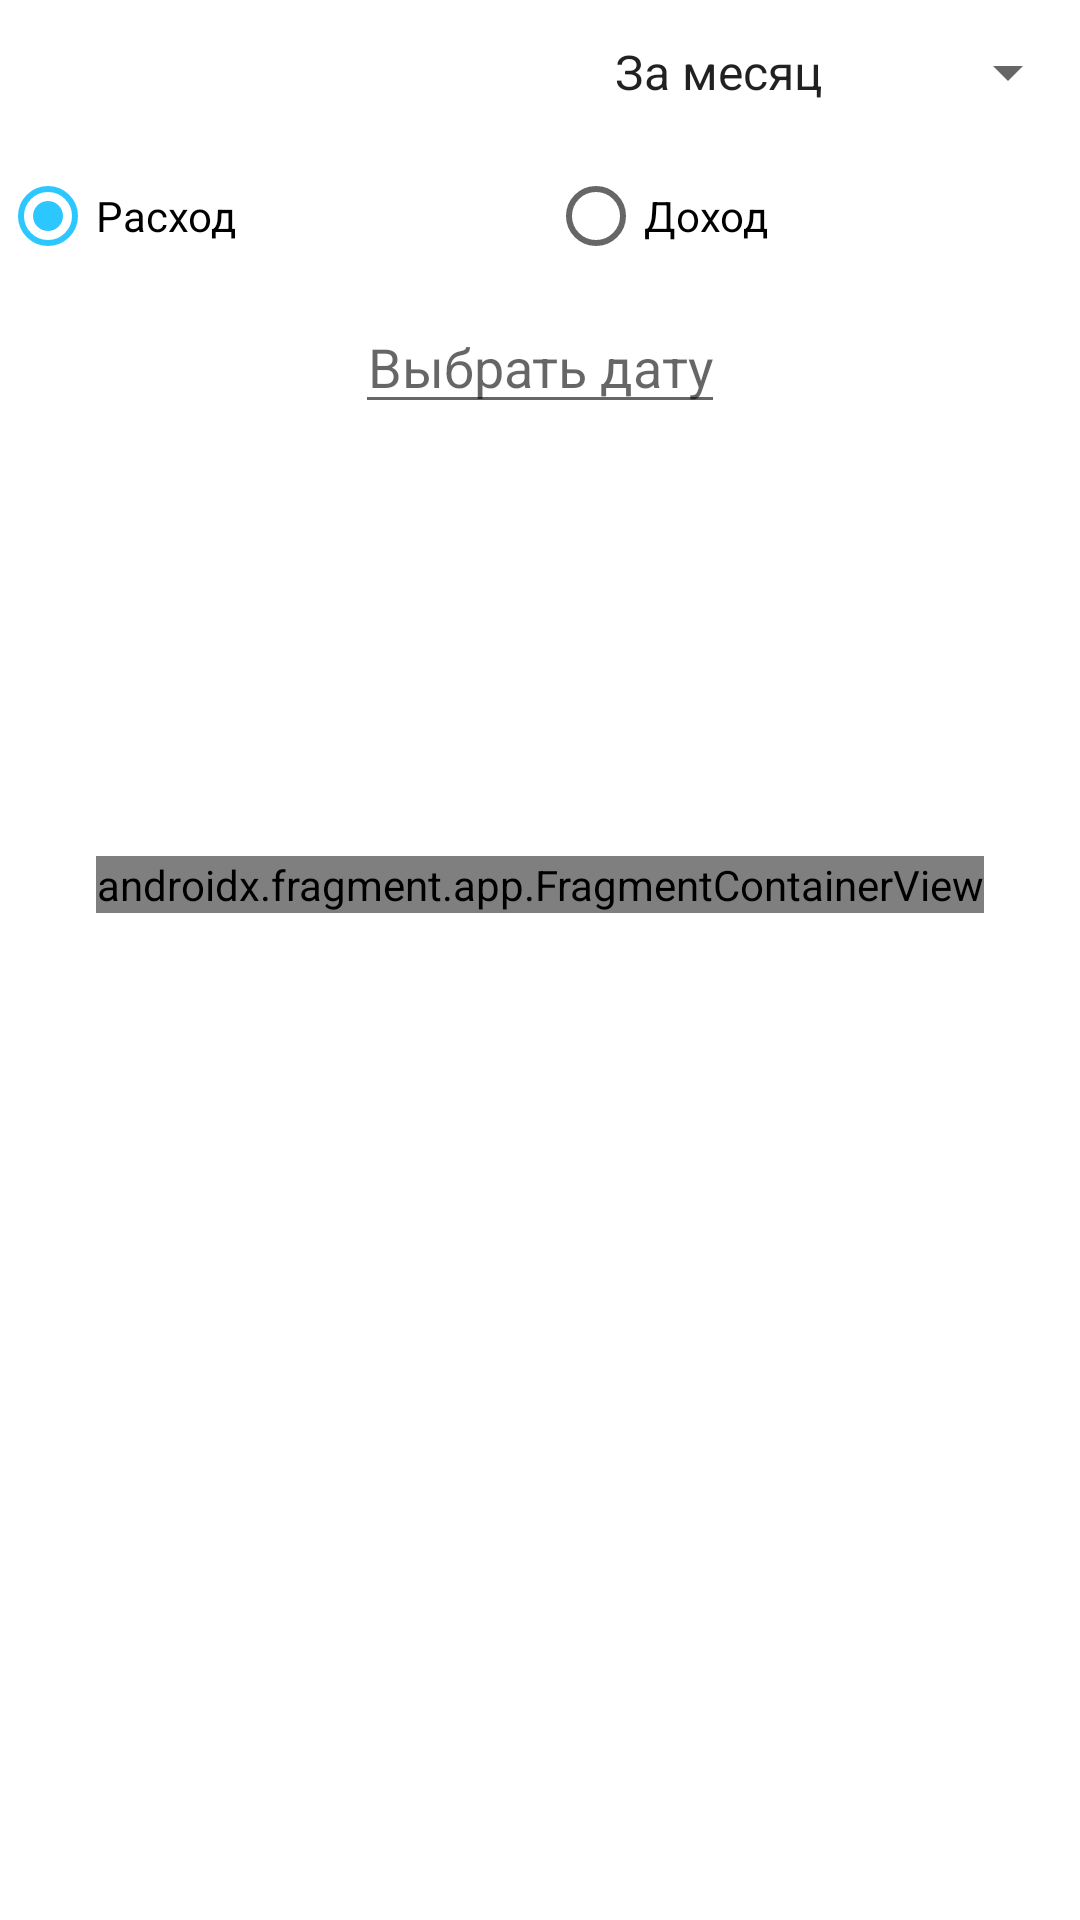

Produce the Android XML layout that renders to this screen, including the resource entries it uses.
<!-- AndroidManifest.xml: application theme Theme.MyFinApp -->
<!-- res/layout/fragment_chart_control.xml -->
<?xml version="1.0" encoding="utf-8"?>
<androidx.constraintlayout.widget.ConstraintLayout xmlns:android="http://schemas.android.com/apk/res/android"
    xmlns:app="http://schemas.android.com/apk/res-auto"
    xmlns:tools="http://schemas.android.com/tools"
    android:layout_width="match_parent"
    android:layout_height="match_parent"
    tools:context=".ui.chart.ChartControlFragment">

    <Spinner
        android:id="@+id/chart_type_spinner"
        android:layout_width="wrap_content"
        android:layout_height="48dp"
        android:entries="@array/chart_types"
        app:layout_constraintEnd_toEndOf="parent"
        app:layout_constraintTop_toTopOf="parent" />

    <RadioGroup
        android:id="@+id/data_type_radio_group"
        android:layout_width="match_parent"
        android:layout_height="wrap_content"
        android:orientation="horizontal"
        app:layout_constraintEnd_toEndOf="parent"
        app:layout_constraintStart_toStartOf="parent"
        app:layout_constraintTop_toBottomOf="@id/chart_type_spinner">

        <RadioButton
            android:id="@+id/expense_radio_button"
            android:layout_width="wrap_content"
            android:layout_height="wrap_content"
            android:layout_weight="1"
            android:checked="true"
            android:text="@string/expense" />

        <RadioButton
            android:id="@+id/income_radio_button"
            android:layout_width="wrap_content"
            android:layout_height="wrap_content"
            android:layout_weight="1"
            android:text="@string/income" />

    </RadioGroup>

    <EditText
        android:id="@+id/month_picker"
        android:layout_width="wrap_content"
        android:layout_height="wrap_content"
        android:layout_marginTop="4dp"
        android:clickable="true"
        android:focusable="false"
        android:hint="Выбрать дату"
        android:textAlignment="center"
        app:layout_constraintEnd_toEndOf="parent"
        app:layout_constraintStart_toStartOf="parent"
        app:layout_constraintTop_toBottomOf="@id/data_type_radio_group" />

    <androidx.fragment.app.FragmentContainerView
        android:id="@+id/chart_fragment"
        android:name="com.example.myfinapp.ui.chart.ChartFragment"
        android:layout_width="wrap_content"
        android:layout_height="wrap_content"
        app:layout_constraintBottom_toBottomOf="parent"
        app:layout_constraintEnd_toEndOf="parent"
        app:layout_constraintStart_toStartOf="parent"
        app:layout_constraintTop_toBottomOf="@id/month_picker"
        app:layout_constraintVertical_bias="0.3"
        tools:layout="@layout/fragment_chart" />

</androidx.constraintlayout.widget.ConstraintLayout>
<!-- res/layout/fragment_chart.xml (included above) -->
<?xml version="1.0" encoding="utf-8"?>
<LinearLayout xmlns:android="http://schemas.android.com/apk/res/android"
    android:layout_width="match_parent"
    android:layout_height="match_parent">

    <androidx.compose.ui.platform.ComposeView
        android:id="@+id/compose_view"
        android:layout_width="match_parent"
        android:layout_height="wrap_content" />
</LinearLayout>
<!-- resources referenced by this layout -->
<resources>
  <string-array name="chart_types">
          <item>За месяц</item>
          <item>За всё время</item>
      </string-array>
  <string name="expense">Расход</string>
  <string name="income">Доход</string>
  <style name="Theme.MyFinApp" parent="Theme.MaterialComponents.DayNight.NoActionBar">
          
          <item name="colorPrimary">@color/purple_500</item>
          <item name="colorPrimaryVariant">@color/purple_700</item>
          <item name="colorOnPrimary">@color/white</item>
          
          <item name="colorSecondary">@color/teal_200</item>
          <item name="colorSecondaryVariant">@color/teal_700</item>
          <item name="colorOnSecondary">@color/black</item>
          
          <item name="android:statusBarColor">?attr/colorPrimaryVariant</item>
          
      </style>
  <color name="purple_500">#0EAD69</color>
  <color name="purple_700">#8FBF7A</color>
  <color name="white">#FFFFFFFF</color>
  <color name="teal_200">#2DC7FF</color>
  <color name="teal_700">#00ABE7</color>
  <color name="black">#FF000000</color>
</resources>
